The GitHub repository NandoG1/deep-learning-project contains a labelled image folder "proc" with 38 categories: apple apple scab, apple black rot, apple cedar apple rust, apple healthy, blueberry healthy, cherry including sour powdery mildew, cherry including sour healthy, corn (maize) cercospora leaf spot gray leaf spot, corn common rust, corn northern leaf blight, corn healthy, grape black rot, grape esca black measles, grape leaf blight (isariopsis leaf spot), grape healthy, orange huanglongbing citrus greening, peach bacterial spot, peach healthy, bell pepper bacterial spot, bell pepper healthy, potato early blight, potato late blight, potato healthy, raspberry healthy, soybean healthy, squash powdery mildew, strawberry leaf scorch, strawberry healthy, tomato bacterial spot, tomato early blight, tomato late blight, tomato leaf mold, tomato septoria leaf spot, tomato spider mites two spotted spider mite, tomato target spot, tomato yellow leaf curl virus, tomato mosaic virus, tomato healthy. Examples follow, each with its label.

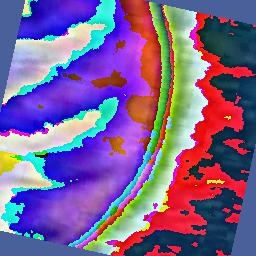
Label: tomato yellow leaf curl virus

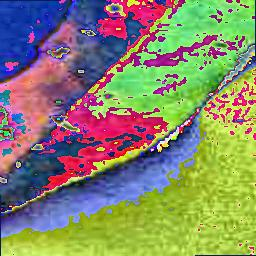
Label: peach bacterial spot

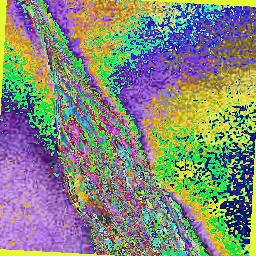
Label: corn northern leaf blight

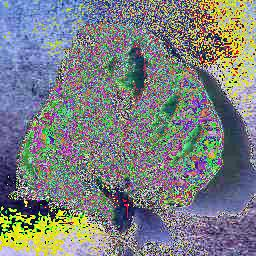
Label: tomato early blight

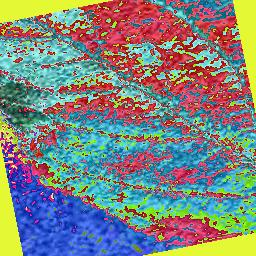
Label: apple healthy

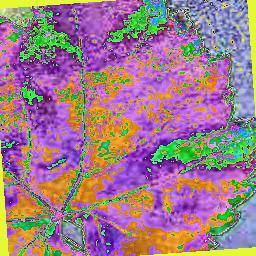
Label: grape healthy
